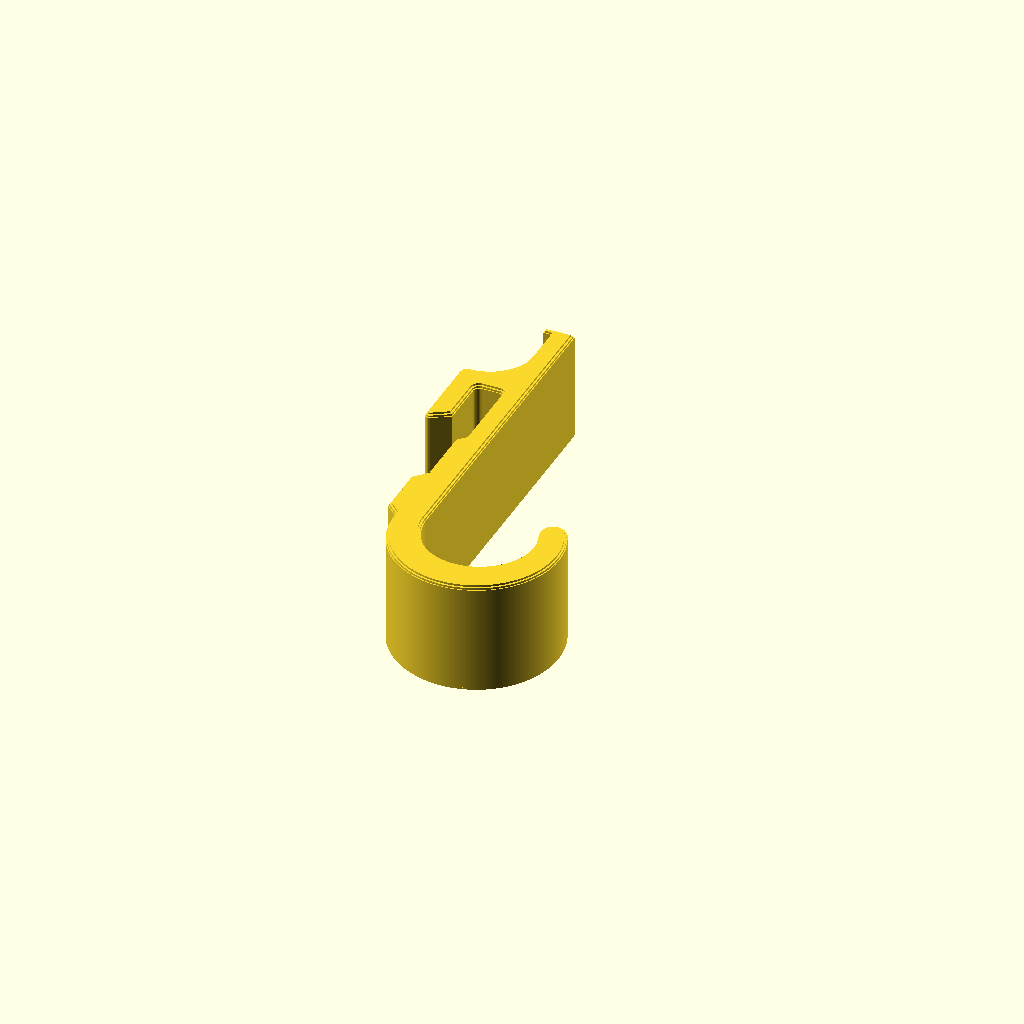
Cell 1 — every parameter at its default value.
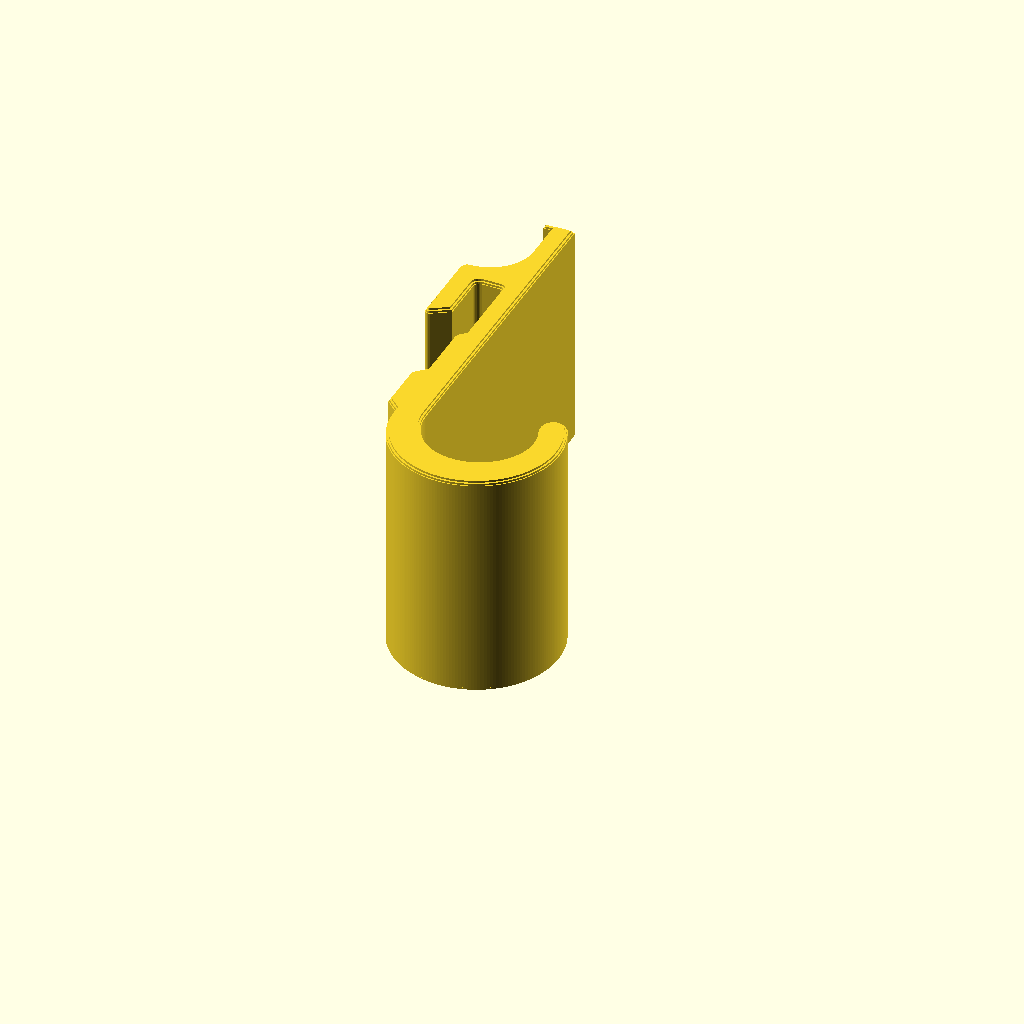
Cell 2: part_w = 23.8 (everything else at default).
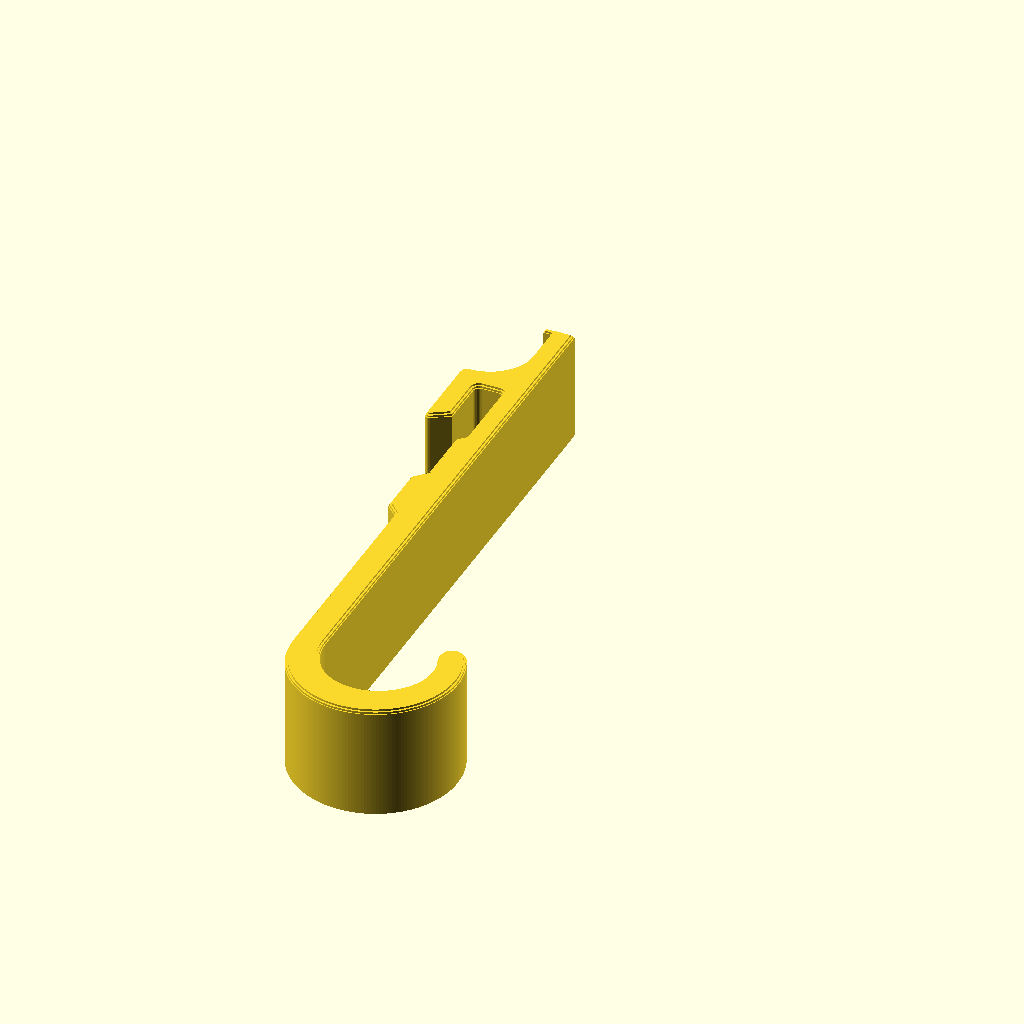
Cell 3: shank_drop = 44.6 (everything else at default).
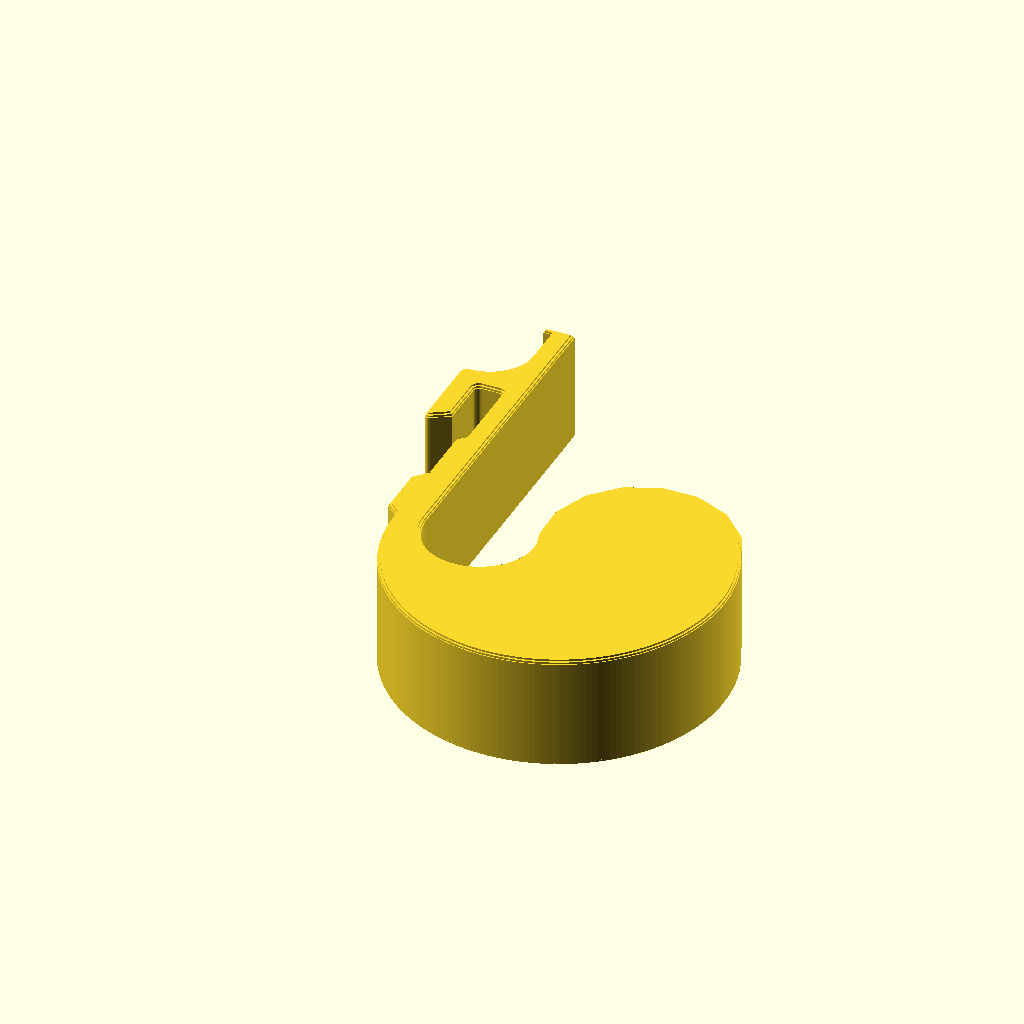
Cell 4 — j_r_out set to 17, the other parameters unchanged.
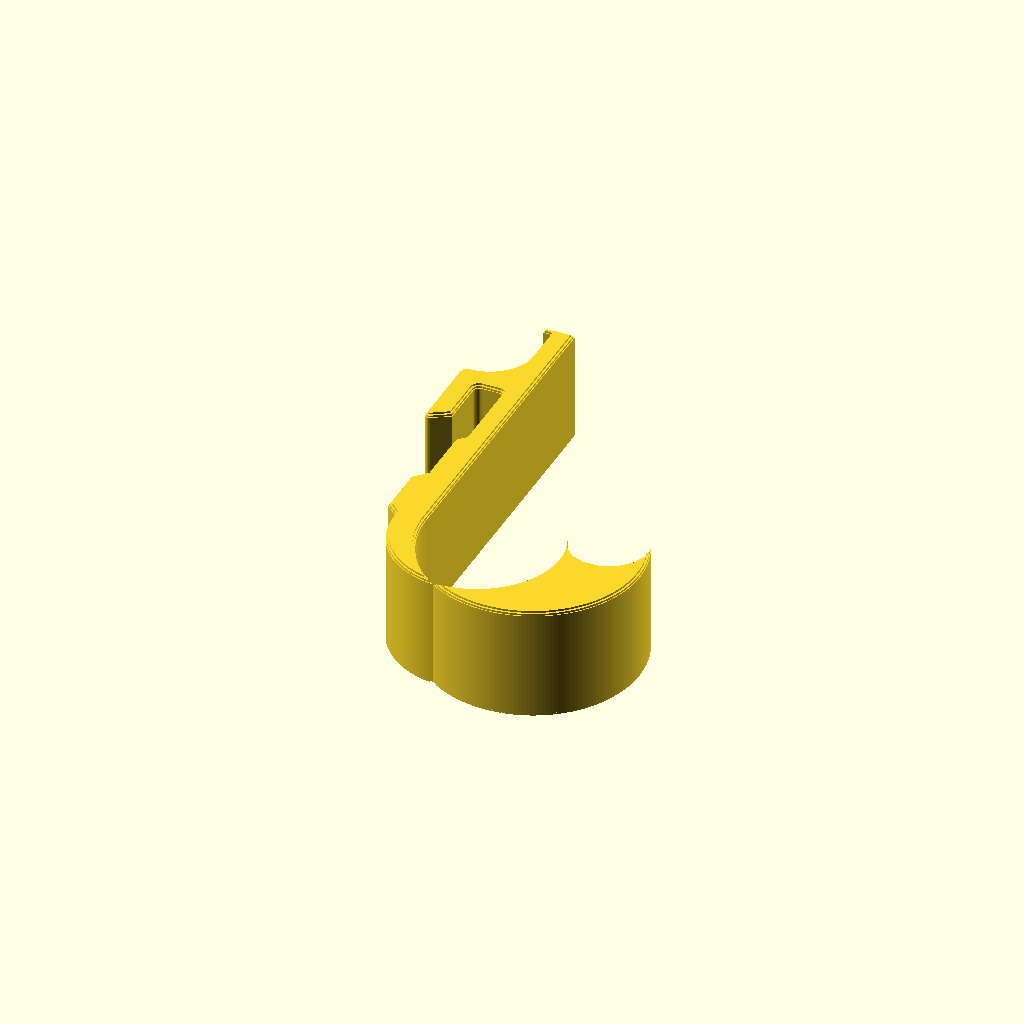
Cell 5: the same model with j_r_in = 11.
All cells are drawn from one camera (rotation 55°, 0°, 25°, orthographic, colour scheme Cornfield), so only the parameter changes between them.
The OpenSCAD source (hooks/hook-classic.scad):
// hook-classic.scad — replica of the original Youbang J hook（原厂同款 J 钩）
// Span from the back face = 2 * j_r_out = 17 mm. The J/body params match the
// former hook.scad v5.3 fit-validated print; the shared v7 mount adds the
// selected 2.0 mm lower wall-contact face. Only the body params below belong
// to this design.

include <../lib/rail-mount.scad>

/* [Design] */
// width along the rail = print height (original hook: 11.9)
part_w = 11.9;
// straight shank below the slot ceiling
shank_drop = 22.3;
// J outer radius (span = 2*r_out) / inner radius / inner-center lift / sweep
j_r_out = 8.5;
j_r_in = 5.5;
j_lift = 0.7;
j_sweep = 205;

rail_accessory(-shank_drop,
               j_hook_body(shank_drop, j_r_out, j_r_in, j_lift, j_sweep),
               w = part_w);

echo(str("hook-classic: span = ", 2 * j_r_out, " mm; overall height = ",
         y_top + shank_drop + j_r_out, " mm; width = ", part_w));
Parameter table extracted from the source (name, type, default, range or options):
part_w: number, default 11.9
shank_drop: number, default 22.3
j_r_out: number, default 8.5
j_r_in: number, default 5.5
j_lift: number, default 0.7
j_sweep: number, default 205
